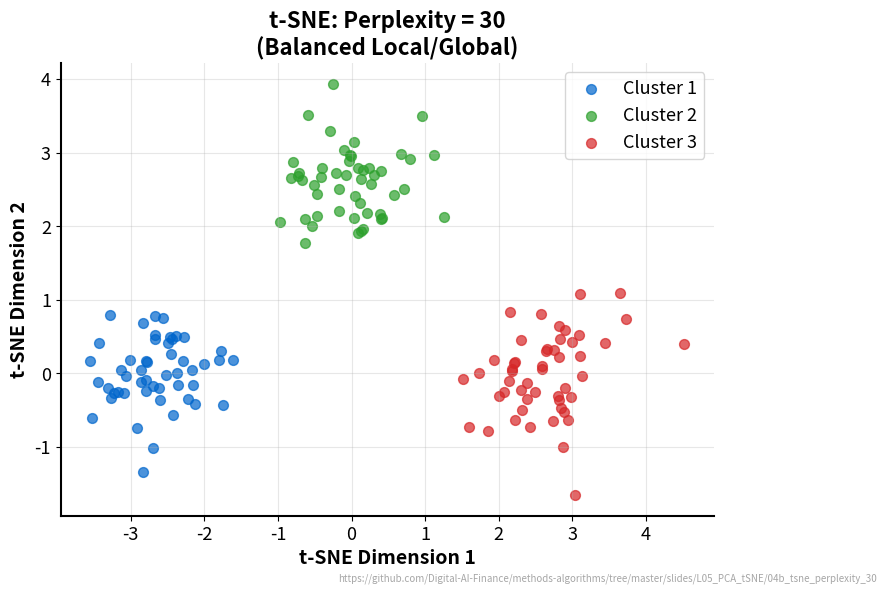

This chart was generated by the following Python code: (Note: this script raises an exception after producing the figure.)
"""t-SNE with Default Perplexity (30) - Balanced view"""
import matplotlib.pyplot as plt
import numpy as np
from pathlib import Path

CHART_METADATA = {
    'title': 't-SNE Default Perplexity',
    'description': 'Perplexity=30 provides balanced local and global structure',
    'url': 'https://github.com/Digital-AI-Finance/methods-algorithms/tree/master/slides/L05_PCA_tSNE/04b_tsne_perplexity_30'
}

plt.rcParams.update({
    'font.size': 14, 'axes.labelsize': 14, 'axes.titlesize': 16,
    'xtick.labelsize': 13, 'ytick.labelsize': 13, 'legend.fontsize': 13,
    'figure.figsize': (10, 6), 'figure.dpi': 150,
    'axes.spines.top': False,
    'axes.spines.right': False,
})

MLBLUE = '#0066CC'
MLGREEN = '#2CA02C'
MLRED = '#D62728'

np.random.seed(42)

# Generate clustered data
n_per_cluster = 50
centers = [(-3, 0), (0, 3), (3, 0)]
colors = [MLBLUE, MLGREEN, MLRED]

fig, ax = plt.subplots(figsize=(10, 6))

perplexity = 30
# Medium perplexity: balanced view
spread_factor = 0.3 + (perplexity / 100) * 0.7
separation = 3 - (perplexity / 100) * 1.5

for i, (cx, cy) in enumerate(centers):
    n = n_per_cluster
    x = np.random.randn(n) * spread_factor + cx * separation / 3
    y = np.random.randn(n) * spread_factor + cy * separation / 3
    ax.scatter(x, y, c=colors[i], alpha=0.7, s=50, label=f'Cluster {i+1}')

ax.set_title('t-SNE: Perplexity = 30\n(Balanced Local/Global)', fontsize=16, fontweight='bold')
ax.set_xlabel('t-SNE Dimension 1', fontweight='bold')
ax.set_ylabel('t-SNE Dimension 2', fontweight='bold')
ax.legend(loc='upper right')
ax.set_aspect('equal')
ax.grid(True, alpha=0.3)

for spine in ax.spines.values():
    spine.set_linewidth(1.5)

# Add URL annotation
plt.figtext(0.99, 0.01, CHART_METADATA['url'],
            fontsize=7, color='gray', ha='right', va='bottom', alpha=0.7)

plt.tight_layout()
plt.savefig(Path(__file__).parent / 'chart.pdf', dpi=300, bbox_inches='tight')
plt.close()
print("Chart saved: 04b_tsne_perplexity_30/chart.pdf")
